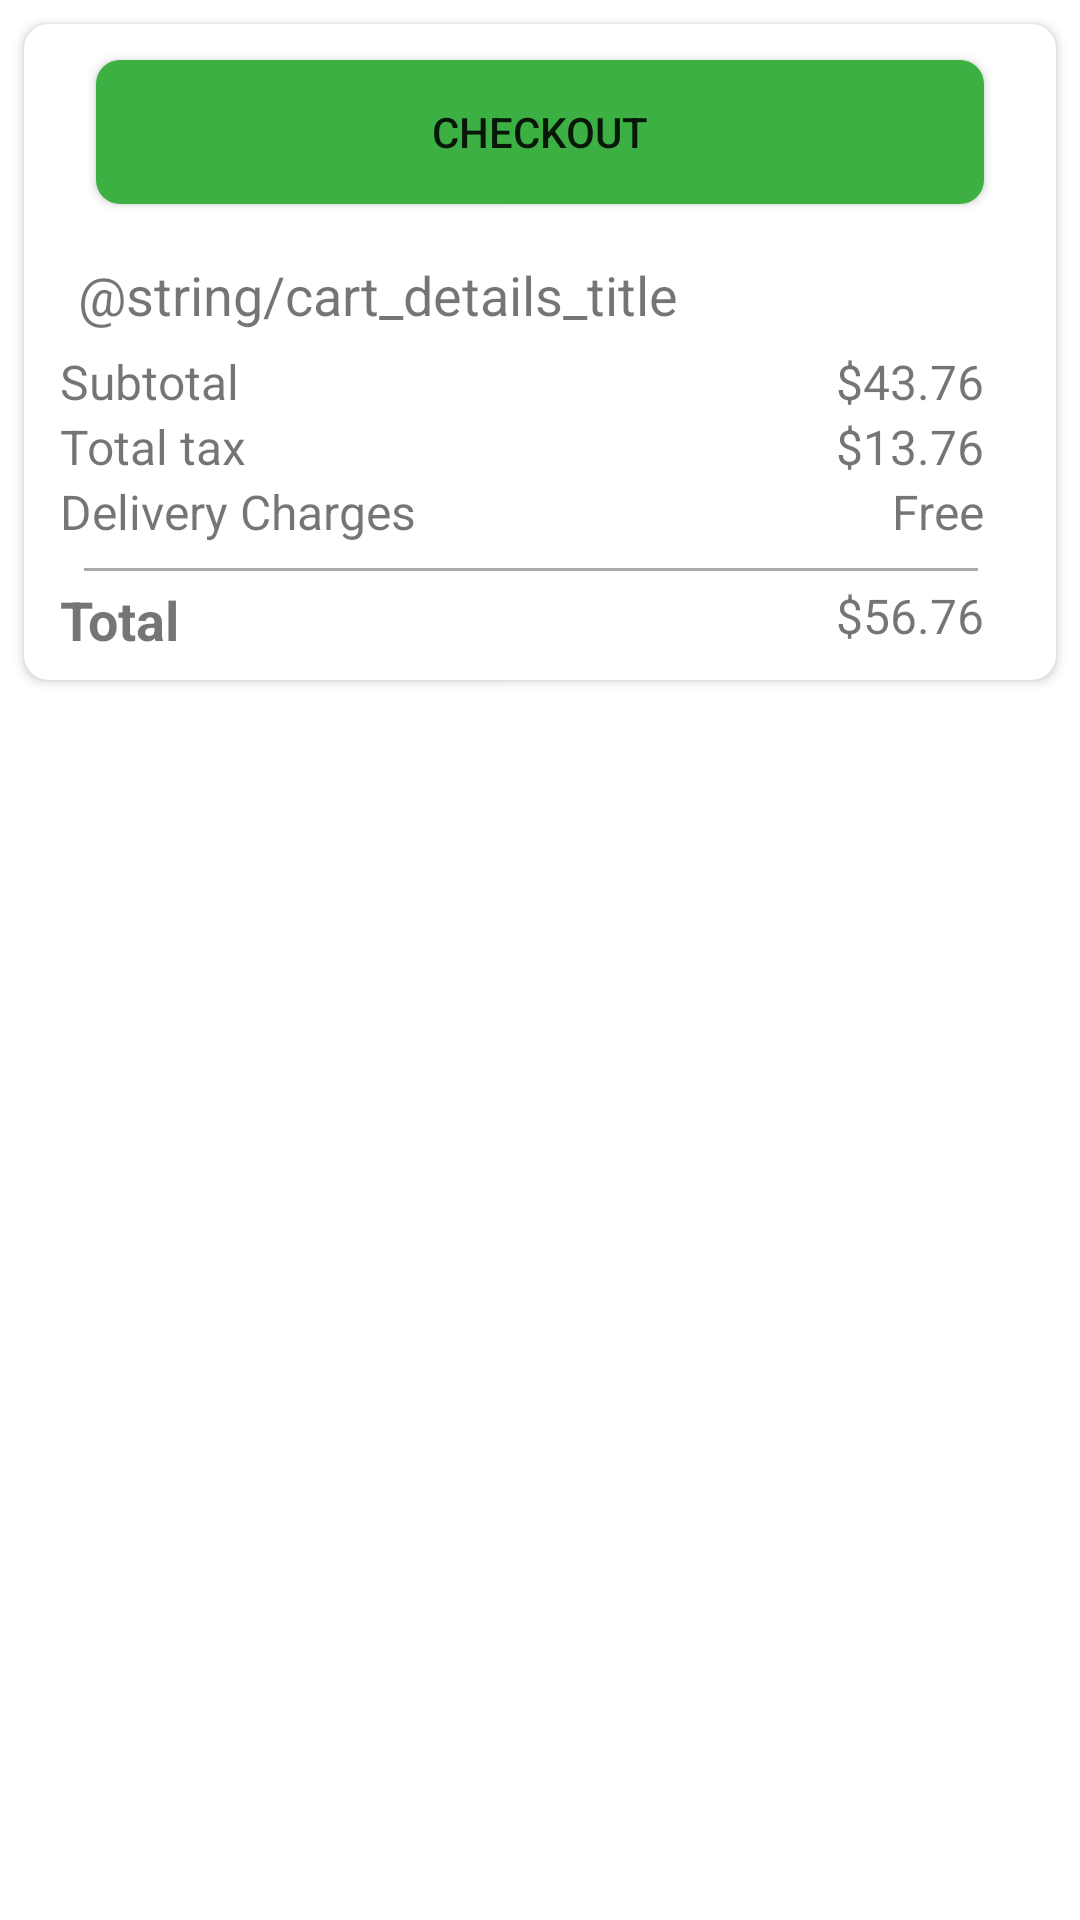

Produce the Android XML layout that renders to this screen, including the resource entries it uses.
<!-- AndroidManifest.xml: application theme Theme.Project_group_3 -->
<!-- res/layout/fragment_cart.xml -->
<?xml version="1.0" encoding="utf-8"?>
<RelativeLayout xmlns:android="http://schemas.android.com/apk/res/android"
    xmlns:app="http://schemas.android.com/apk/res-auto"
    xmlns:tools="http://schemas.android.com/tools"
    android:layout_width="match_parent"
    android:layout_height="match_parent"
    tools:context=".CartFragment">


    <androidx.cardview.widget.CardView
        android:id="@+id/cartDetails"
        android:layout_width="match_parent"
        android:layout_height="wrap_content"
        android:layout_alignParentTop="true"
        android:layout_margin="8dp"
        app:cardCornerRadius="8dp">

        <RelativeLayout
            android:layout_width="match_parent"
            android:layout_height="match_parent"
            android:layout_marginLeft="12dp"
            android:layout_marginRight="12dp"
            android:orientation="vertical">

            <Button
                android:id="@+id/checkoutBtn"
                android:layout_width="match_parent"
                android:layout_height="wrap_content"
                android:layout_alignParentTop="true"
                android:layout_margin="12dp"
                android:background="@drawable/round_corners_green"
                android:backgroundTint="@color/main_green"
                android:text="CHECKOUT" />

            <TextView
                android:id="@+id/cartPurchaseTitle"
                android:layout_width="match_parent"
                android:layout_height="wrap_content"
                android:layout_below="@id/checkoutBtn"
                android:layout_margin="6dp"
                android:text="@string/cart_details_title"
                android:textSize="18sp" />

            <TextView
                android:id="@+id/cartSubTotal"
                android:layout_width="wrap_content"
                android:layout_height="wrap_content"
                android:layout_below="@id/cartPurchaseTitle"
                android:text="Subtotal"
                android:textSize="16sp" />

            <TextView
                android:id="@+id/cartSubTotalPrice"
                android:layout_width="wrap_content"
                android:layout_height="wrap_content"
                android:layout_below="@id/cartPurchaseTitle"
                android:layout_alignParentEnd="true"
                android:layout_marginEnd="12dp"
                android:text="$43.76"
                android:textSize="16sp" />

            <TextView
                android:id="@+id/cartTax"
                android:layout_width="match_parent"
                android:layout_height="wrap_content"
                android:layout_below="@id/cartSubTotal"
                android:text="Total tax"
                android:textSize="16sp" />

            <TextView
                android:id="@+id/cartTaxPrice"
                android:layout_width="wrap_content"
                android:layout_height="wrap_content"
                android:layout_below="@id/cartSubTotal"
                android:layout_alignParentEnd="true"
                android:layout_marginEnd="12dp"
                android:text="$13.76"
                android:textSize="16sp" />

            <TextView
                android:id="@+id/cartDeliveryCharge"
                android:layout_width="match_parent"
                android:layout_height="wrap_content"
                android:layout_below="@id/cartTax"
                android:text="Delivery Charges"
                android:textSize="16sp" />

            <TextView
                android:layout_width="wrap_content"
                android:layout_height="wrap_content"
                android:layout_below="@id/cartTax"
                android:layout_alignParentEnd="true"
                android:layout_marginEnd="12dp"
                android:text="Free"
                android:textSize="16sp" />

            <View
                android:id="@+id/cartBreakLine"
                android:layout_width="match_parent"
                android:layout_height="1dp"
                android:layout_below="@id/cartDeliveryCharge"
                android:layout_marginStart="8dp"
                android:layout_marginTop="8dp"
                android:layout_marginEnd="14dp"
                android:layout_marginBottom="4dp"
                android:background="@android:color/darker_gray" />

            <TextView
                android:layout_width="match_parent"
                android:layout_height="wrap_content"
                android:layout_below="@id/cartBreakLine"
                android:layout_marginBottom="8dp"
                android:text="Total"
                android:textSize="18sp"
                android:textStyle="bold" />

            <TextView
                android:id="@+id/cartTotalPrice"
                android:layout_width="wrap_content"
                android:layout_height="wrap_content"
                android:layout_below="@id/cartBreakLine"
                android:layout_alignParentEnd="true"
                android:layout_marginEnd="12dp"
                android:text="$56.76"
                android:textSize="16sp" />

        </RelativeLayout>
    </androidx.cardview.widget.CardView>

    <androidx.recyclerview.widget.RecyclerView
        android:id="@+id/cartListView"
        android:layout_width="match_parent"
        android:layout_height="match_parent"
        android:layout_below="@+id/cartDetails" />


</RelativeLayout>
<!-- resources referenced by this layout -->
<resources>
  <color name="main_green">#3CB043</color>
  <!-- drawable round_corners_green (drawable) -->
  <?xml version="1.0" encoding="utf-8"?>
  <shape xmlns:android="http://schemas.android.com/apk/res/android">
      <corners android:radius="8dp" />
      <solid android:color="@color/main_green" />
  </shape>
  <style name="Theme.Project_group_3" parent="Theme.MaterialComponents.DayNight.DarkActionBar">
          
          <item name="colorPrimary">@color/purple_500</item>
          <item name="colorPrimaryVariant">@color/purple_700</item>
          <item name="colorOnPrimary">@color/white</item>
          
          <item name="colorSecondary">@color/teal_200</item>
          <item name="colorSecondaryVariant">@color/teal_700</item>
          <item name="colorOnSecondary">@color/black</item>
          
          <item name="android:statusBarColor">?attr/colorPrimaryVariant</item>
          
      </style>
  <color name="purple_500">#FF6200EE</color>
  <color name="purple_700">#FF3700B3</color>
  <color name="white">#FFFFFFFF</color>
  <color name="teal_200">#FF03DAC5</color>
  <color name="teal_700">#FF018786</color>
  <color name="black">#FF000000</color>
</resources>
